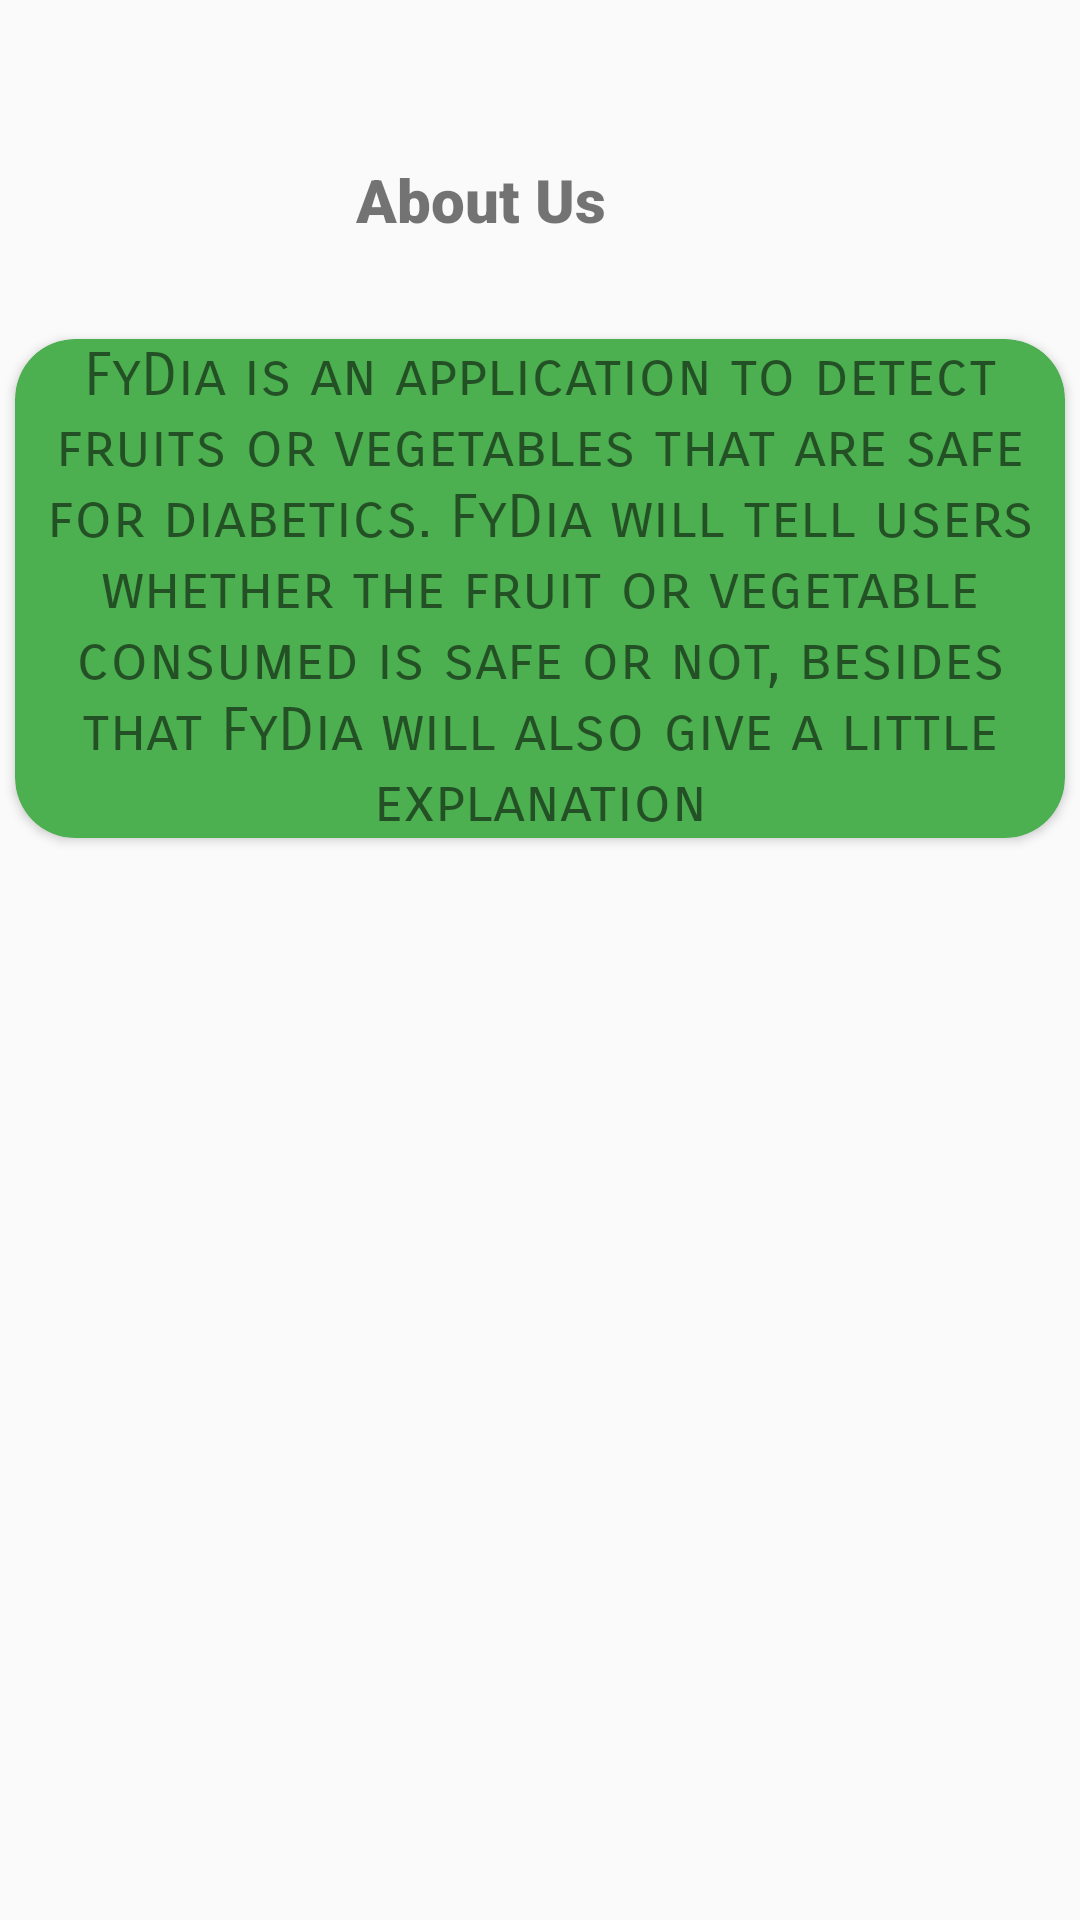

Write the Android layout XML for this screen, with the resource values it uses.
<!-- AndroidManifest.xml: application theme AppTheme -->
<!-- res/layout/fragment_aboutus.xml -->
<?xml version="1.0" encoding="utf-8"?>
<RelativeLayout xmlns:android="http://schemas.android.com/apk/res/android"
    xmlns:app="http://schemas.android.com/apk/res-auto"
    xmlns:tools="http://schemas.android.com/tools"
    android:layout_width="match_parent"
    android:layout_height="match_parent"
    android:layout_marginStart="0dp"
    android:layout_marginEnd="0dp"
    android:background="@drawable/bg_gradient"
    tools:context=".MainActivity">


    <TextView
        android:id="@+id/textView5"
        android:layout_width="wrap_content"
        android:layout_height="wrap_content"
        android:layout_alignParentTop="true"
        android:layout_alignParentEnd="true"
        android:layout_marginTop="53dp"
        android:layout_marginEnd="158dp"
        android:fontFamily="sans-serif-black"
        android:gravity="center"
        android:text="@string/aboutus"
        android:textAlignment="center"
        android:textSize="20sp"
        android:textStyle="bold" />

    <androidx.cardview.widget.CardView
        android:layout_width="wrap_content"
        android:layout_height="wrap_content"
        android:layout_below="@+id/textView5"
        android:layout_marginTop="33dp"
        android:layout_centerInParent="true"
        app:cardCornerRadius="20sp"
        app:cardBackgroundColor="#4CAF50">

        <TextView
            android:layout_width="350dp"
            android:layout_height="wrap_content"
            android:fontFamily="sans-serif-smallcaps"
            android:text="@string/fydia"
            android:textAlignment="center"
            android:textSize="20sp" />
    </androidx.cardview.widget.CardView>
</RelativeLayout>
<!-- resources referenced by this layout -->
<resources>
  <string name="aboutus">About Us</string>
  <string name="fydia">FyDia is an application to detect fruits or vegetables that are safe for diabetics. FyDia will tell users whether the fruit or vegetable consumed is safe or not, besides that FyDia will also give a little explanation</string>
  <style name="AppTheme" parent="Theme.AppCompat.Light.DarkActionBar">
          
          <item name="colorPrimary">@color/colorPrimary</item>
          <item name="colorPrimaryDark">@color/colorPrimaryDark</item>
          <item name="colorAccent">@color/colorAccent</item>
      </style>
  <color name="colorPrimary">#607d8b</color>
  <color name="colorPrimaryDark">#455a64</color>
  <color name="colorAccent">#0c0099</color>
</resources>
